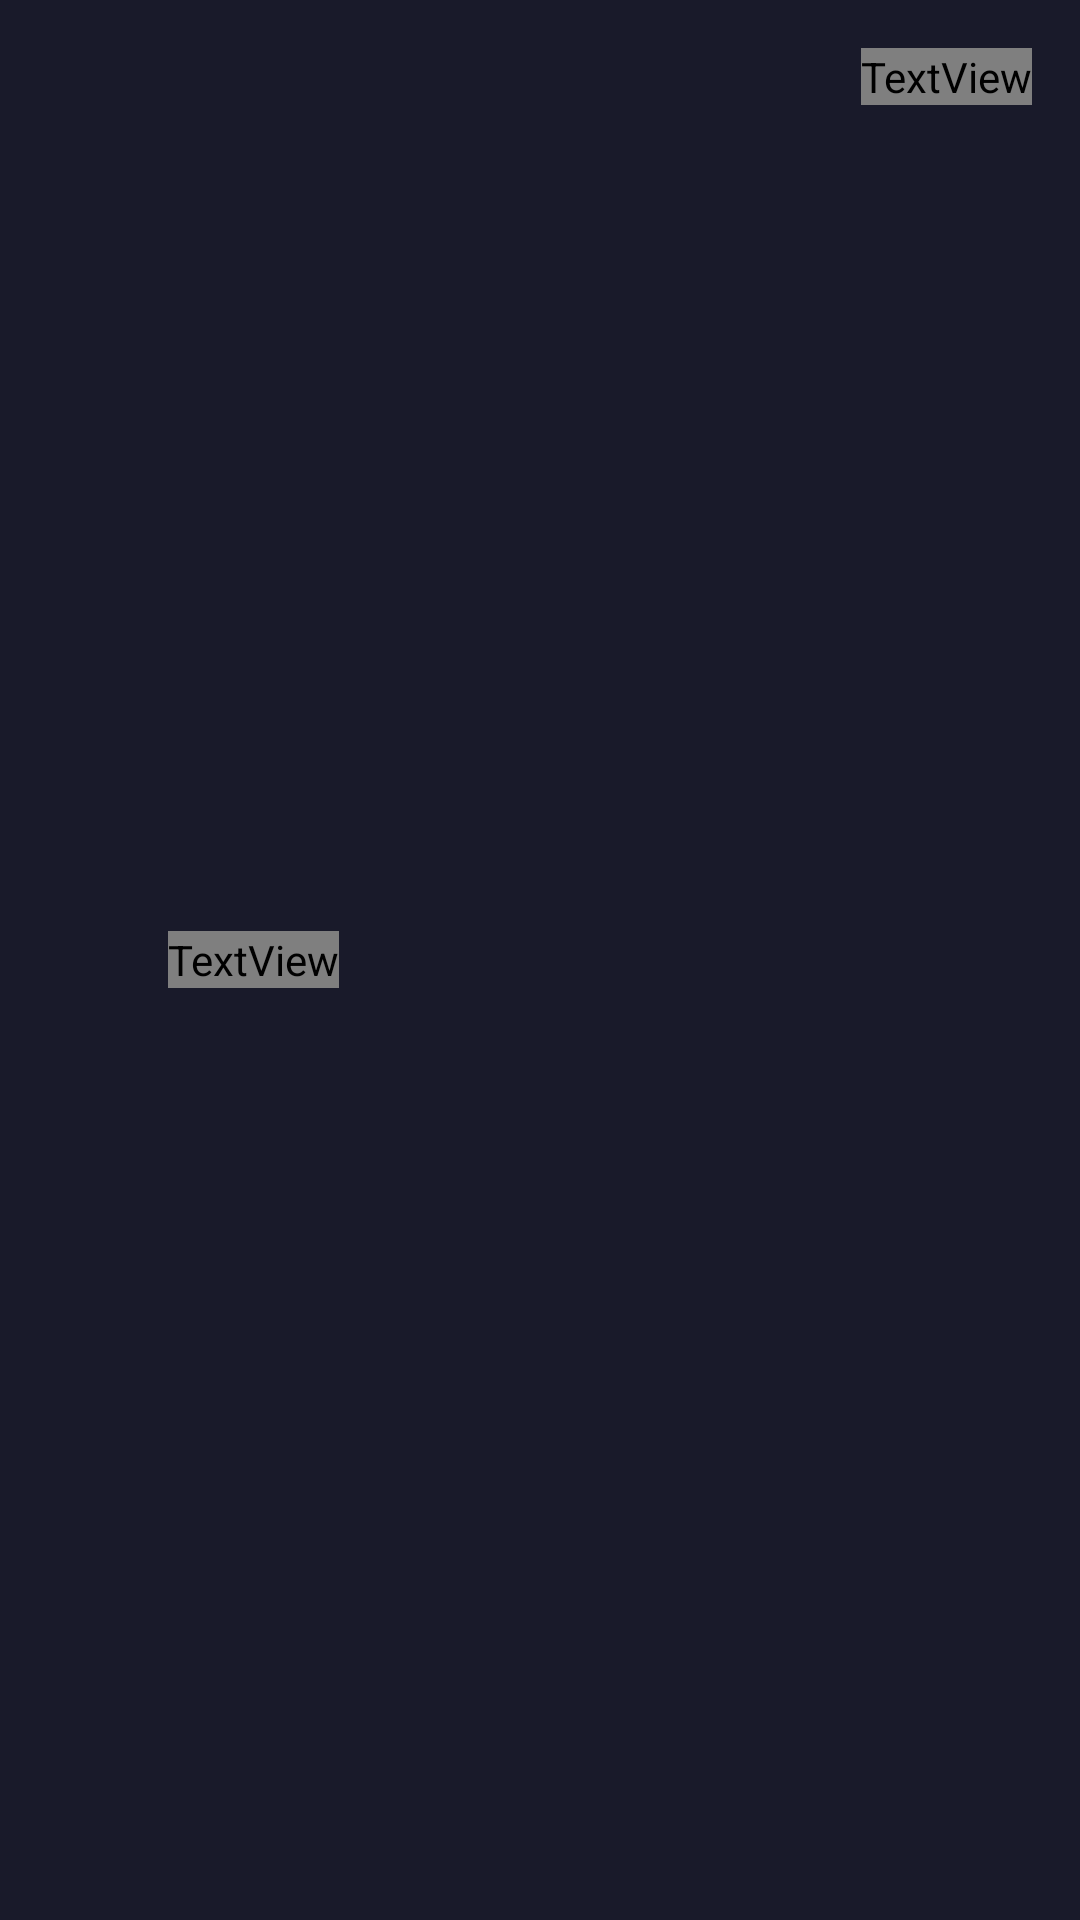

This screen was rendered from an Android layout file. Write that file and the resources it references.
<!-- AndroidManifest.xml: application theme Theme.LoftCoinKotlin -->
<!-- res/layout/li_rate.xml -->
<?xml version="1.0" encoding="utf-8"?>
<LinearLayout xmlns:android="http://schemas.android.com/apk/res/android"
    xmlns:tools="http://schemas.android.com/tools"
    android:layout_width="match_parent"
    android:layout_height="wrap_content"
    android:orientation="horizontal"
    android:padding="16dp">


    <ImageView
        android:id="@+id/icon_crypto"
        android:layout_width="@dimen/width_icon_crypto"
        android:layout_height="@dimen/height_icon_crypto"
        android:layout_gravity="center"
        tools:src="@drawable/ic_tools_crypto_icon" />

    <TextView
        android:id="@+id/symbol_crypto"
        android:layout_width="wrap_content"
        android:layout_height="wrap_content"
        android:layout_gravity="center"
        android:layout_marginStart="16dp"
        android:fontFamily="@font/roboto_bold"
        android:textAppearance="?attr/textAppearanceHeadline3"
        tools:text="BTC" />

    <LinearLayout
        android:layout_width="0dp"
        android:layout_height="wrap_content"
        android:orientation="vertical"
        android:layout_weight="1">


        <TextView
            android:id="@+id/priceCurrency"
            android:layout_width="wrap_content"
            android:layout_height="wrap_content"
            android:textAppearance="?attr/textAppearanceHeadline3"
            android:fontFamily="@font/roboto_bold"
            android:layout_gravity="end"
            tools:text="4 808, 00 $"/>

        <TextView
            android:id="@+id/pricePercent"
            android:layout_width="wrap_content"
            android:layout_height="wrap_content"
            android:textAppearance="?attr/textAppearanceHeadline4"
            tools:textColor="@color/weird_green"
            tools:text="+9.34%"
            android:layout_gravity="end"/>
    </LinearLayout>

</LinearLayout>
<!-- resources referenced by this layout -->
<resources>
  <color name="weird_green">#3fe77b</color>
  <dimen name="height_icon_crypto">24dp</dimen>
  <dimen name="width_icon_crypto">24dp</dimen>
  <color name="dark_six">#191a2a</color>
  <color name="dark_seven">#10101a</color>
  <color name="white">#FFFFFFFF</color>
  <color name="grey_blue">#66688f</color>
  <color name="slate">#51526b</color>
  <color name="black">#FF000000</color>
  <style name="Widget.Theme.Button.Welcome" parent="Widget.MaterialComponents.TextView">
          <item name="android:background">@drawable/btn_welcome_default</item>
          <item name="android:clickable">true</item>
          <item name="android:focusable">true</item>
          <item name="android:gravity">center</item>
          <item name="android:textAppearance">?attr/textAppearanceButton</item>
          <item name="fontFamily">@font/roboto</item>
          <item name="android:paddingStart">64dp</item>
          <item name="android:paddingEnd">64dp</item>
      </style>
  <style name="TextAppearance.AppCompat.H1">
          <item name="android:textSize">36sp</item>
      </style>
  <style name="TextAppearance.AppCompat.H2">
          <item name="android:textSize">24sp</item>
      </style>
  <style name="TextAppearance.AppCompat.H3">
          <item name="android:textSize">16sp</item>
      </style>
  <style name="TextAppearance.AppCompat.H4">
          <item name="android:textSize">14sp</item>
      </style>
  <style name="TextAppearance.AppCompat.H5">
          <item name="android:textSize">11sp</item>
      </style>
  <style name="Theme.AppBarOverlay" parent="ThemeOverlay.AppCompat.Dark.ActionBar">
          <item name="android:background">?attr/colorPrimary</item>
      </style>
  <style name="Theme.PopupOverlay" parent="ThemeOverlay.MaterialComponents.Light" />
  <style name="Theme.BottomNavigationView" parent="Widget.MaterialComponents.BottomNavigationView">
          <item name="android:background">?attr/colorPrimaryVariant</item>
          <item name="itemIconTint">@color/bottom_nav_colored_item</item>
          <item name="itemTextColor">@color/bottom_nav_colored_item</item>
      </style>
  <color name="dark_five">#2e2f47</color>
  <color name="watermelon">#ff4465</color>
  <style name="Theme.AlertDialog" parent="ThemeOverlay.MaterialComponents.MaterialAlertDialog">
          <item name="colorSurface">@color/dark_four</item>
      </style>
  <!-- drawable btn_welcome_default (drawable) -->
  <?xml version="1.0" encoding="utf-8"?>
  <shape xmlns:android="http://schemas.android.com/apk/res/android"
      android:shape="rectangle">
  
      <corners android:radius="32dp"/>
      <size android:height="64dp"/>
  
      <gradient
          android:startColor="@color/watermelon"
          android:endColor="@color/golden_yellow"
          />
  
  </shape>
  <color name="dark_four">#313249</color>
  <color name="golden_yellow">#f6ca1d</color>
</resources>
